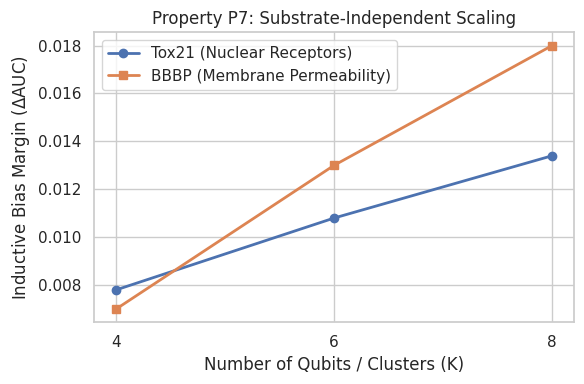
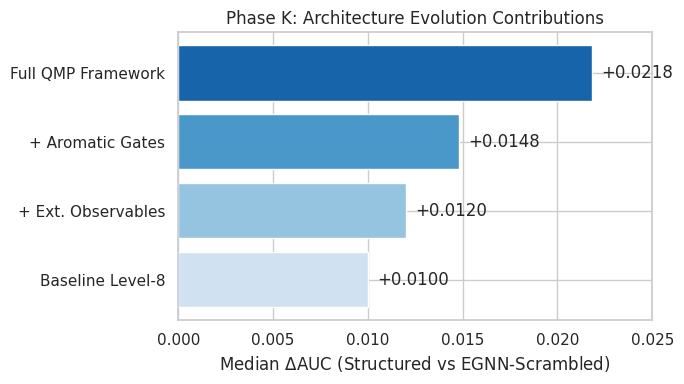
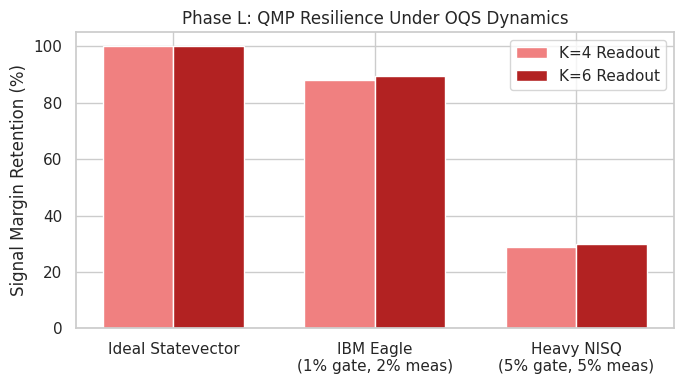
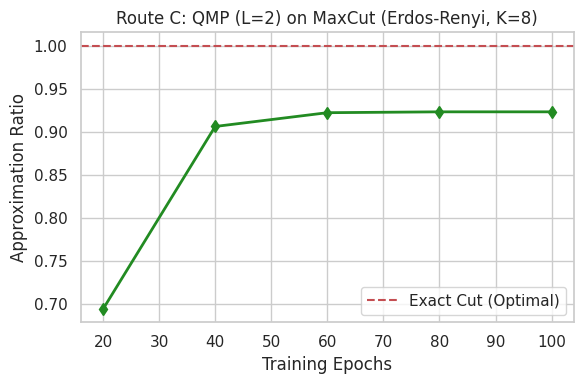

The script that saved these images, in order:
import matplotlib.pyplot as plt
import seaborn as sns
import numpy as np
import os

os.makedirs('docs/figures', exist_ok=True)
sns.set_theme(style="whitegrid")

# 1. Tox21 vs BBBP Scaling Law
k_vals = [4, 6, 8]
tox21_dauc = [0.0078, 0.0108, 0.0134]
bbbp_dauc = [0.0070, 0.0130, 0.0180]

plt.figure(figsize=(6, 4))
plt.plot(k_vals, tox21_dauc, marker='o', linewidth=2, label='Tox21 (Nuclear Receptors)')
plt.plot(k_vals, bbbp_dauc, marker='s', linewidth=2, label='BBBP (Membrane Permeability)')
plt.xlabel("Number of Qubits / Clusters (K)")
plt.ylabel(r"Inductive Bias Margin ($\Delta$AUC)")
plt.title("Property P7: Substrate-Independent Scaling")
plt.xticks(k_vals)
plt.legend()
plt.tight_layout()
plt.savefig('docs/figures/fig_scaling_slopes.png', dpi=300)
plt.close()

# 2. Phase K Component Ablation
components = ["Baseline Level-8", "+ Ext. Observables", "+ Aromatic Gates", "Full QMP Framework"]
dauc_vals = [0.0100, 0.0120, 0.0148, 0.0218]

plt.figure(figsize=(7, 4))
bars = plt.barh(components, dauc_vals, color=sns.color_palette("Blues", len(components)))
plt.xlabel(r"Median $\Delta$AUC (Structured vs EGNN-Scrambled)")
plt.title("Phase K: Architecture Evolution Contributions")
for bar in bars:
    plt.text(bar.get_width() + 0.0005, bar.get_y() + bar.get_height()/2,
             f'+{bar.get_width():.4f}', va='center', ha='left')
plt.xlim(0, 0.025)
plt.tight_layout()
plt.savefig('docs/figures/fig_phase_k_ablation.png', dpi=300)
plt.close()

# 3. Phase L Noise Resilience
noise_profiles = ["Ideal Statevector", "IBM Eagle\n(1% gate, 2% meas)", "Heavy NISQ\n(5% gate, 5% meas)"]
k4_retention = [100.0, 88.0, 29.0]
k6_retention = [100.0, 89.4, 29.8]

x = np.arange(len(noise_profiles))
width = 0.35

fig, ax = plt.subplots(figsize=(7, 4))
rects1 = ax.bar(x - width/2, k4_retention, width, label='K=4 Readout', color='lightcoral')
rects2 = ax.bar(x + width/2, k6_retention, width, label='K=6 Readout', color='firebrick')

ax.set_ylabel('Signal Margin Retention (%)')
ax.set_title('Phase L: QMP Resilience Under OQS Dynamics')
ax.set_xticks(x)
ax.set_xticklabels(noise_profiles)
ax.legend()
plt.tight_layout()
plt.savefig('docs/figures/fig_phase_l_noise.png', dpi=300)
plt.close()

# 4. MaxCut Optimization Trajectory
epochs = np.arange(20, 101, 20)
approx_ratio = [0.694, 0.906, 0.922, 0.923, 0.923]

plt.figure(figsize=(6, 4))
plt.plot(epochs, approx_ratio, marker='d', color='forestgreen', linewidth=2)
plt.axhline(y=1.0, color='r', linestyle='--', label='Exact Cut (Optimal)')
plt.xlabel("Training Epochs")
plt.ylabel("Approximation Ratio")
plt.title("Route C: QMP (L=2) on MaxCut (Erdos-Renyi, K=8)")
plt.legend()
plt.tight_layout()
plt.savefig('docs/figures/fig_maxcut_traj.png', dpi=300)
plt.close()

print("Figures successfully generated in docs/figures/")
